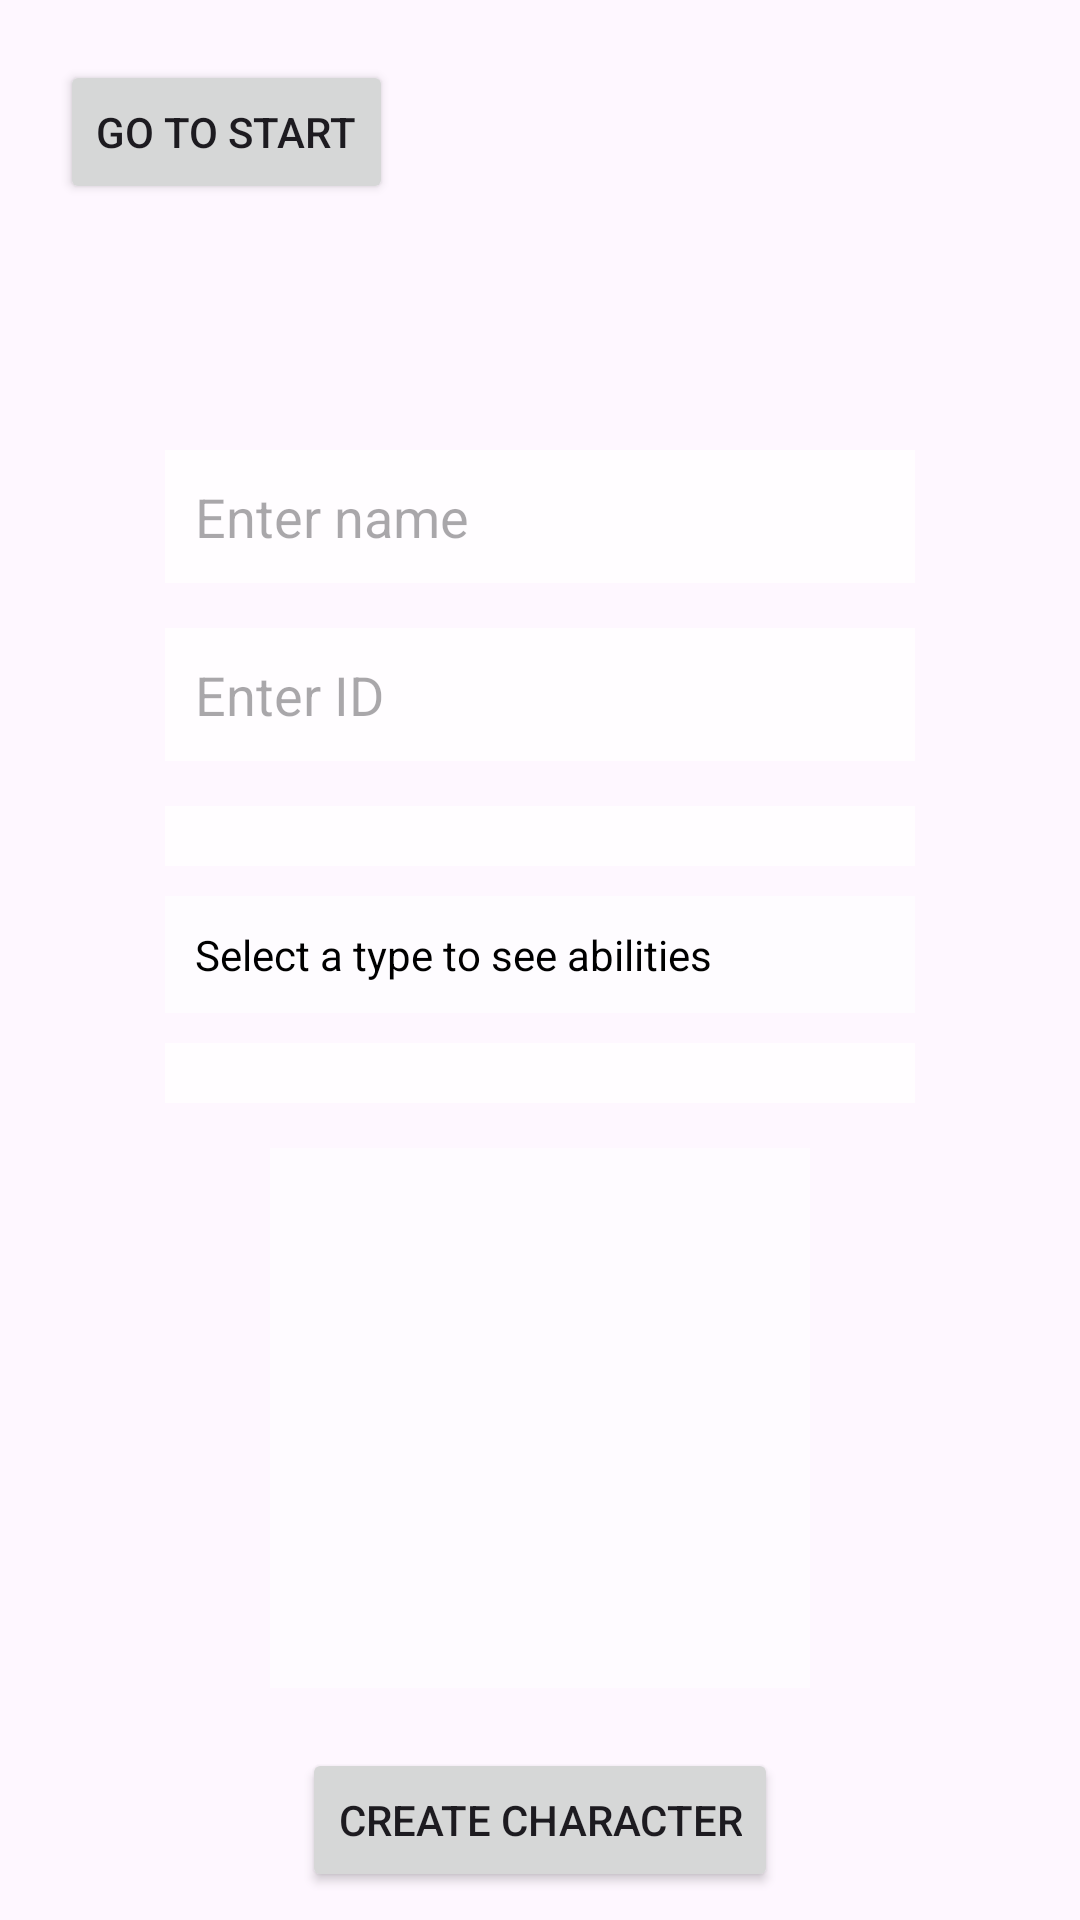

Reconstruct the res/layout file that produces this screen, plus the resources it refers to.
<!-- AndroidManifest.xml: application theme Theme.SpaceCandyGame -->
<!-- res/layout/fragment_recruit.xml -->
<?xml version="1.0" encoding="utf-8"?>
<androidx.constraintlayout.widget.ConstraintLayout
    xmlns:android="http://schemas.android.com/apk/res/android"
    xmlns:app="http://schemas.android.com/apk/res-auto"
    xmlns:tools="http://schemas.android.com/tools"
    android:layout_width="match_parent"
    android:layout_height="match_parent"
    android:background="@drawable/recruit">

    <Button
        android:id="@+id/goToStartButton"
        android:layout_width="wrap_content"
        android:layout_height="wrap_content"
        android:text="Go to Start"
        android:layout_marginTop="20dp"
        android:layout_marginStart="20dp"
        app:layout_constraintTop_toTopOf="parent"
        app:layout_constraintStart_toStartOf="parent" />

    <EditText
        android:id="@+id/nameInput"
        android:layout_width="250dp"
        android:layout_height="wrap_content"
        android:hint="Enter name"
        android:background="#CCFFFFFF"
        android:padding="10dp"
        android:layout_marginTop="150dp"
        app:layout_constraintTop_toTopOf="parent"
        app:layout_constraintStart_toStartOf="parent"
        app:layout_constraintEnd_toEndOf="parent" />

    <EditText
        android:id="@+id/idInput"
        android:layout_width="250dp"
        android:layout_height="wrap_content"
        android:hint="Enter ID"
        android:background="#CCFFFFFF"
        android:padding="10dp"
        android:layout_marginTop="15dp"
        app:layout_constraintTop_toBottomOf="@id/nameInput"
        app:layout_constraintStart_toStartOf="parent"
        app:layout_constraintEnd_toEndOf="parent" />

    <Spinner
        android:id="@+id/typeSpinner"
        android:layout_width="250dp"
        android:layout_height="wrap_content"
        android:layout_marginTop="15dp"
        android:background="#CCFFFFFF"
        android:padding="10dp"
        app:layout_constraintTop_toBottomOf="@id/idInput"
        app:layout_constraintStart_toStartOf="parent"
        app:layout_constraintEnd_toEndOf="parent" />

    <TextView
        android:id="@+id/descriptionText"
        android:layout_width="250dp"
        android:layout_height="wrap_content"
        android:layout_marginTop="10dp"
        android:background="#AAFFFFFF"
        android:padding="10dp"
        android:text="Select a type to see abilities"
        android:textSize="14sp"
        android:textColor="#000000"
        app:layout_constraintTop_toBottomOf="@id/typeSpinner"
        app:layout_constraintStart_toStartOf="parent"
        app:layout_constraintEnd_toEndOf="parent" />

    <Spinner
        android:id="@+id/colorSpinner"
        android:layout_width="250dp"
        android:layout_height="wrap_content"
        android:layout_marginTop="10dp"
        android:background="#CCFFFFFF"
        android:padding="10dp"
        app:layout_constraintTop_toBottomOf="@id/descriptionText"
        app:layout_constraintStart_toStartOf="parent"
        app:layout_constraintEnd_toEndOf="parent" />

    <FrameLayout
        android:id="@+id/previewContainer"
        android:layout_width="180dp"
        android:layout_height="180dp"
        android:layout_marginTop="15dp"
        android:background="#99FFFFFF"
        android:padding="8dp"
        app:layout_constraintTop_toBottomOf="@id/colorSpinner"
        app:layout_constraintStart_toStartOf="parent"
        app:layout_constraintEnd_toEndOf="parent">

        <ImageView
            android:id="@+id/characterPreview"
            android:layout_width="match_parent"
            android:layout_height="match_parent"
            android:scaleType="fitCenter"
            android:contentDescription="Character preview"
            tools:srcCompat="@drawable/soldier" />

        <View
            android:id="@+id/colorOverlay"
            android:layout_width="match_parent"
            android:layout_height="match_parent"
            android:background="#00FFFFFF" />

    </FrameLayout>

    <Button
        android:id="@+id/createCharacterButton"
        android:layout_width="wrap_content"
        android:layout_height="wrap_content"
        android:text="Create Character"
        android:layout_marginTop="20dp"
        app:layout_constraintTop_toBottomOf="@id/previewContainer"
        app:layout_constraintStart_toStartOf="parent"
        app:layout_constraintEnd_toEndOf="parent" />

    <TextView
        android:id="@+id/resultText"
        android:layout_width="wrap_content"
        android:layout_height="wrap_content"
        android:text=""
        android:textSize="18sp"
        android:textStyle="bold"
        android:background="#AAFFFFFF"
        android:padding="8dp"
        android:layout_marginTop="20dp"
        app:layout_constraintTop_toBottomOf="@id/createCharacterButton"
        app:layout_constraintStart_toStartOf="parent"
        app:layout_constraintEnd_toEndOf="parent" />

    <Button
        android:id="@+id/cancelButton"
        android:layout_width="wrap_content"
        android:layout_height="wrap_content"
        android:text="Cancel"
        app:layout_constraintBottom_toBottomOf="parent"
        app:layout_constraintEnd_toEndOf="parent"
        app:layout_constraintStart_toStartOf="parent"
        app:layout_constraintTop_toBottomOf="@+id/resultText" />

</androidx.constraintlayout.widget.ConstraintLayout>
<!-- resources referenced by this layout -->
<resources>
  <!-- drawable soldier: png bitmap (drawable, 1026029 bytes) -->
  <style name="Theme.SpaceCandyGame" parent="Base.Theme.SpaceCandyGame" />
  <style name="Base.Theme.SpaceCandyGame" parent="Theme.Material3.DayNight.NoActionBar">
          
          
      </style>
</resources>
